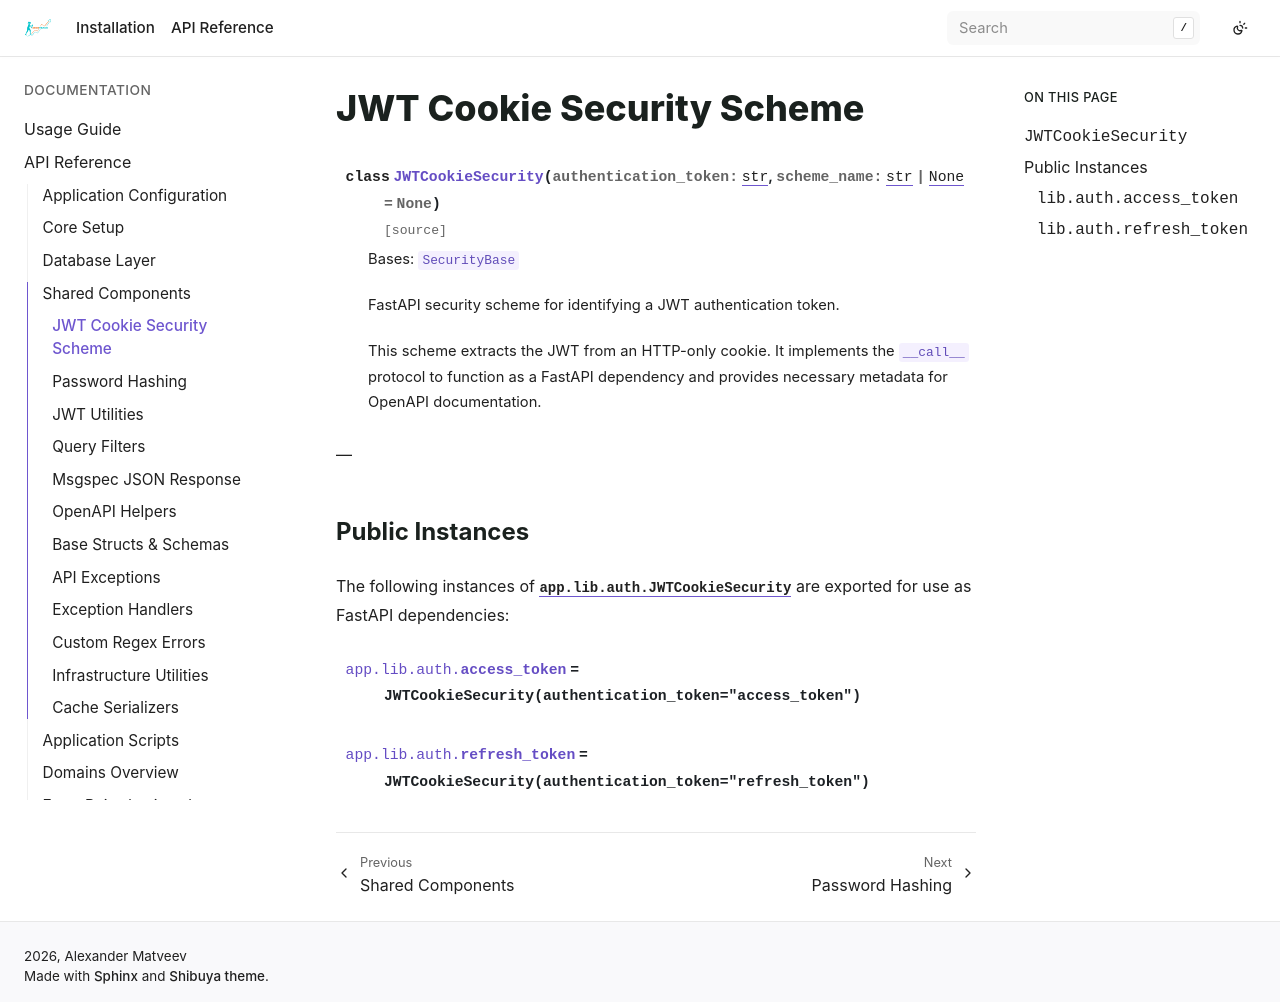

repository: bizoxe/iron-track · page: api/lib/auth.html · generator: sphinx

JWT Cookie Security Scheme
==========================

.. autoclass:: app.lib.auth.JWTCookieSecurity

---

Public Instances
----------------

The following instances of :py:class:`app.lib.auth.JWTCookieSecurity` are exported for use as FastAPI dependencies:

.. data:: app.lib.auth.access_token
   :annotation: = JWTCookieSecurity(authentication_token="access_token")

.. data:: app.lib.auth.refresh_token
   :annotation: = JWTCookieSecurity(authentication_token="refresh_token")
